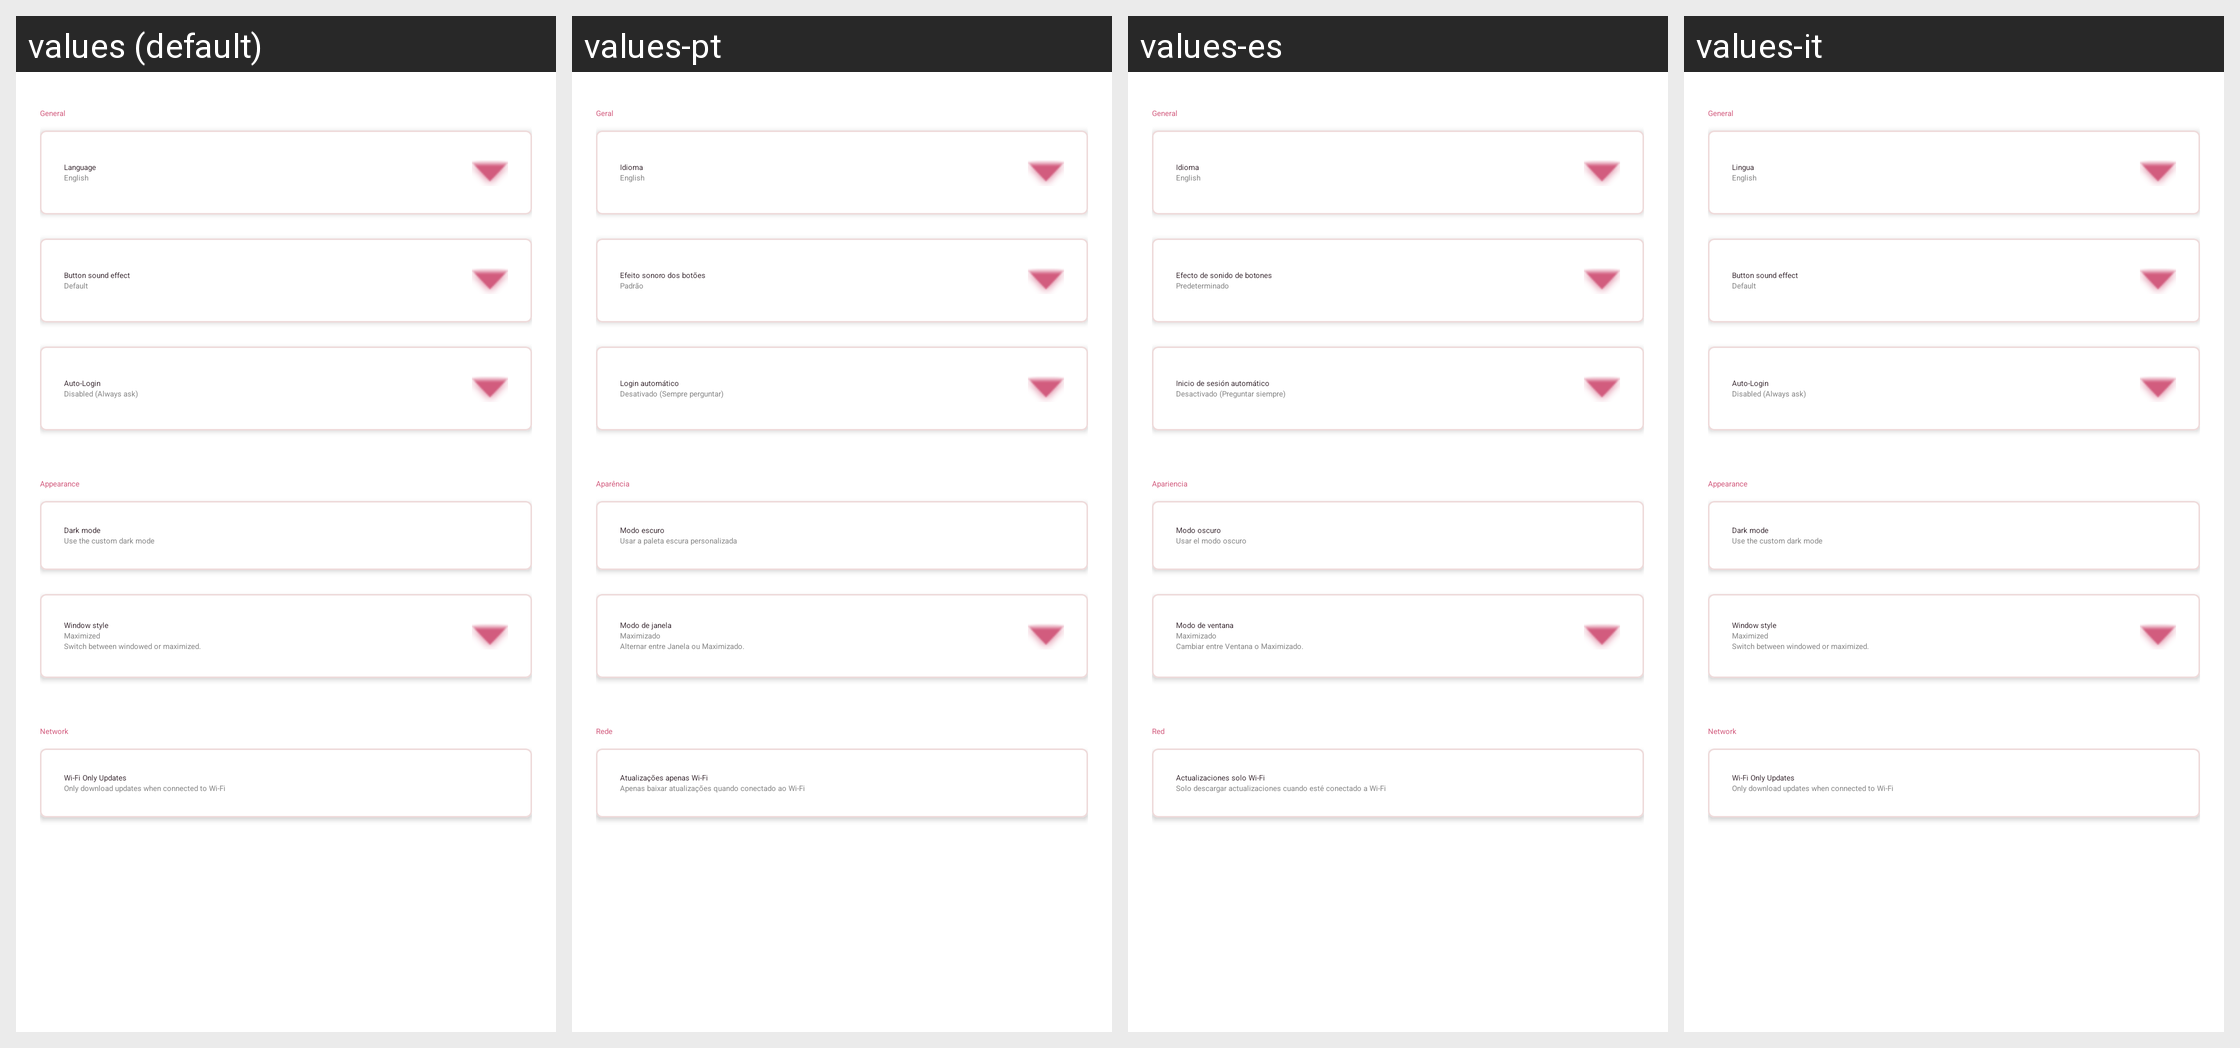

The Android screen above is rendered under several locales of the same app. Produce the string resources it draws, with the default and per-locale values.
Android screen res/layout/settings_activity.xml rendered under 4 locales, left to right: values (default), values-pt, values-es, values-it. Device: Nexus 5 (rendered at 1080×1920; each locale shown at half size, 540×960, under a caption strip naming it); theme Theme.MaterialComponents.DayNight.NoActionBar.
Strings drawn on this screen, with the default value and each locale's value (text and hints the layout hard-codes, and strings that could not be matched under every locale, appear in the picture but are not listed):

settings_category_general
  values: General
  values-pt: Geral
  values-es: General
  values-it: General  [not translated; the default value is used]

settings_language
  values: Language
  values-pt: Idioma
  values-es: Idioma
  values-it: Lingua

settings_sound_effect_title
  values: Button sound effect
  values-pt: Efeito sonoro dos botões
  values-es: Efecto de sonido de botones
  values-it: Button sound effect  [not translated; the default value is used]

settings_sound_effect_default
  values: Default
  values-pt: Padrão
  values-es: Predeterminado
  values-it: Default  [not translated; the default value is used]

settings_auto_login_title
  values: Auto-Login
  values-pt: Login automático
  values-es: Inicio de sesión automático
  values-it: Auto-Login  [not translated; the default value is used]

settings_auto_login_disabled
  values: Disabled (Always ask)
  values-pt: Desativado (Sempre perguntar)
  values-es: Desactivado (Preguntar siempre)
  values-it: Disabled (Always ask)  [not translated; the default value is used]

settings_category_appearance
  values: Appearance
  values-pt: Aparência
  values-es: Apariencia
  values-it: Appearance  [not translated; the default value is used]

settings_dark_mode_title
  values: Dark mode
  values-pt: Modo escuro
  values-es: Modo oscuro
  values-it: Dark mode  [not translated; the default value is used]

settings_dark_mode_desc
  values: Use the custom dark mode
  values-pt: Usar a paleta escura personalizada
  values-es: Usar el modo oscuro
  values-it: Use the custom dark mode  [not translated; the default value is used]

settings_window_mode_title
  values: Window style
  values-pt: Modo de janela
  values-es: Modo de ventana
  values-it: Window style  [not translated; the default value is used]

window_mode_maximized
  values: Maximized
  values-pt: Maximizado
  values-es: Maximizado
  values-it: Maximized  [not translated; the default value is used]

settings_window_mode_desc
  values: Switch between windowed or maximized.
  values-pt: Alternar entre Janela ou Maximizado.
  values-es: Cambiar entre Ventana o Maximizado.
  values-it: Switch between windowed or maximized.  [not translated; the default value is used]

settings_category_network
  values: Network
  values-pt: Rede
  values-es: Red
  values-it: Network  [not translated; the default value is used]

settings_wifi_only_title
  values: Wi-Fi Only Updates
  values-pt: Atualizações apenas Wi-Fi
  values-es: Actualizaciones solo Wi-Fi
  values-it: Wi-Fi Only Updates  [not translated; the default value is used]

settings_wifi_only_desc
  values: Only download updates when connected to Wi-Fi
  values-pt: Apenas baixar atualizações quando conectado ao Wi-Fi
  values-es: Solo descargar actualizaciones cuando esté conectado a Wi-Fi
  values-it: Only download updates when connected to Wi-Fi  [not translated; the default value is used]
